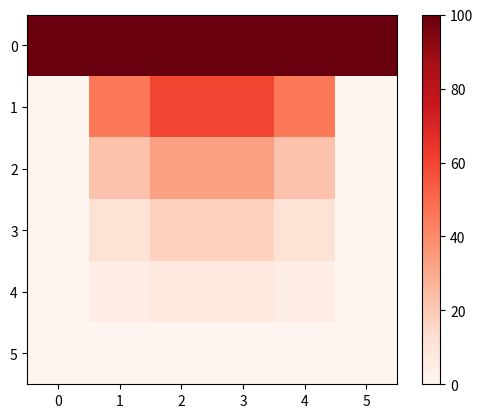

Reproduce this figure in Python.
# -*- Coding: UTF-8 -*-
#coding: utf-8

import math
import numpy as np
import matplotlib.pyplot as plt 

alpha = 0.25  #m2/s
dX = 0.1
dY = 0.1     #m
dT = 0.01    #s

# t_list = [0,20,20,20,20,20,20,20,20,20,0]
# x = [0,0.1,0.2,0.3,0.4,0.5]

tol = 1e-4





def getTemp(m,nn,alpha,dT,dX,dY,tol,t):
    beta = alpha*dT
    n = 0
    T = np.zeros( (6, 6) )
    T_f = np.copy(T)
    for j in range(m):
        T[0][j] = 100
  
    while(n<(t/dT )):
        for i in range(1,m-1):
            for j in range(1,nn-1):
                partX = (T_f[i][j+1] - 2*T_f[i][j] + T_f[i][j-1])/(dX**2)

                partY = (T_f[i+1][j] - 2*T_f[i][j] + T_f[i-1][j])/(dY**2)

                T[i][j] =  T_f[i][j] + beta * (partX + partY)
                if (T[i][j]-T_f[i][j])/T[i][j]<1e-4:
                    print("Saiu pela tolerancia")
                    print("Retornou depois de: ",n*dT," segundos")

                    #return T_f
        
        T_f = np.copy(T)
        n+=1    
    print("Retornou depois de: ",n*dT," segundos")
    return T_f



results = getTemp(6,6,alpha,dT,dX,dY,tol,1)

print(results[2][2])

plt.imshow(results, cmap='Reds', interpolation='nearest')
plt.colorbar()
plt.show()

